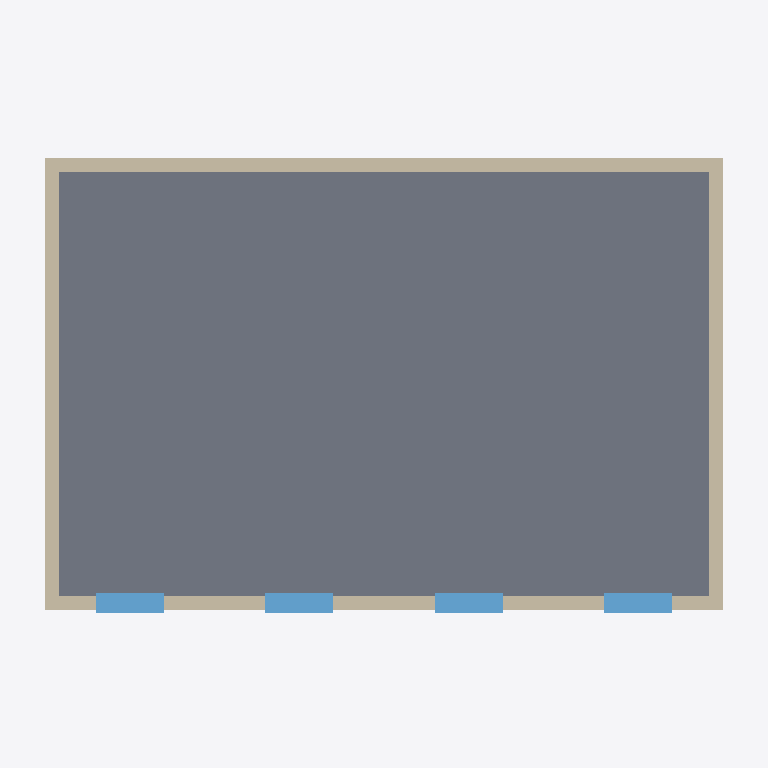
Plan cut of the same IFC building model at storey 'Level 1' (level 3.20 m, cut at 4.60 m), seen from above with north up, elements coloured by IFC class: 4 walls (beige), 4 windows (light blue), 1 slab (grey). Cut surfaces are drawn darker.
Extent 12.6 m × 8.6 m × 7.0 m (x, y, z). Storeys (3): Level 0 at 0.00 m; Level 1 at 3.20 m; Level 2 at 6.40 m. Elements (22): 8 IfcWall, 6 IfcColumn, 4 IfcWindow, 3 IfcSlab, 1 IfcBeam.

HEADER;
FILE_DESCRIPTION(('ViewDefinition [DesignTransferView]'),'2;1');
FILE_NAME('NoCoast demo turn 5','2026-09-26T00:00:00',('NoCoast agent'),('NoCoast-AEC'),'make-fixtures','make-fixtures','');
FILE_SCHEMA(('IFC4'));
ENDSEC;
DATA;
#12=IFCPROJECT('3$J9EfIw1KPB8iACr8p$_P',$,'NoCoast demo turn 5',$,$,$,$,(#5),#11);
#16=IFCSITE('3hE$tbYFQOLUkRFv8Efpwn',$,'Site',$,$,#15,$,$,.ELEMENT.,$,$,$,$,$);
#20=IFCBUILDING('2McorR7OLN9btkWG0LAEIY',$,'Building',$,$,#19,$,$,.ELEMENT.,$,$,$);
#26=IFCBUILDINGSTOREY('3BycBsmXnEer7Kn2Lzqjkt',$,'Level 0',$,$,#25,$,$,.ELEMENT.,0.0);
#30=IFCBUILDINGSTOREY('3nTkK5L2NEPLNDWrvW9D0P',$,'Level 1',$,$,#29,$,$,.ELEMENT.,3.2);
#34=IFCBUILDINGSTOREY('3pPmQXEvZ8g$x4qDl5an5T',$,'Level 2',$,$,#33,$,$,.ELEMENT.,6.4);
#64=IFCSLAB('0ZXejdMOyMqcSmQmM9vC6B',$,'Level 1 slab',$,$,#56,#63,$,.FLOOR.);
#260=IFCWALL('3KDerqgqj0JPkYyElYETtb',$,'L1 Wall North',$,$,#252,#259,$,.STANDARD.);
#275=IFCWALL('3H0e4WZ5PbPLmI8m7jz17g',$,'L1 Wall West',$,$,#267,#274,$,.STANDARD.);
#290=IFCWALL('3rJUTLSX5qmRKnLjtiBR5o',$,'L1 Wall East',$,$,#282,#289,$,.STANDARD.);
#245=IFCWALL('2yMvMmYtyJv98X_NY5tNXd',$,'L1 Wall South',$,$,#237,#244,$,.STANDARD.);
#308=IFCWINDOW('15Gu5SivfsZQjI2ZMh8aJ5',$,'Window S1',$,$,#297,#307,$,$,$,.WINDOW.,$,$);
#324=IFCWINDOW('1RYgNzCy70RBAHqAAp$gbX',$,'Window S2',$,$,#316,#323,$,$,$,.WINDOW.,$,$);
#340=IFCWINDOW('0TwRRsBMYHvWAoLV3Jiv1G',$,'Window S3',$,$,#332,#339,$,$,$,.WINDOW.,$,$);
#356=IFCWINDOW('3fC2g91ijuES7CY_DlrZ$3',$,'Window S4',$,$,#348,#355,$,$,$,.WINDOW.,$,$);
ENDSEC;
